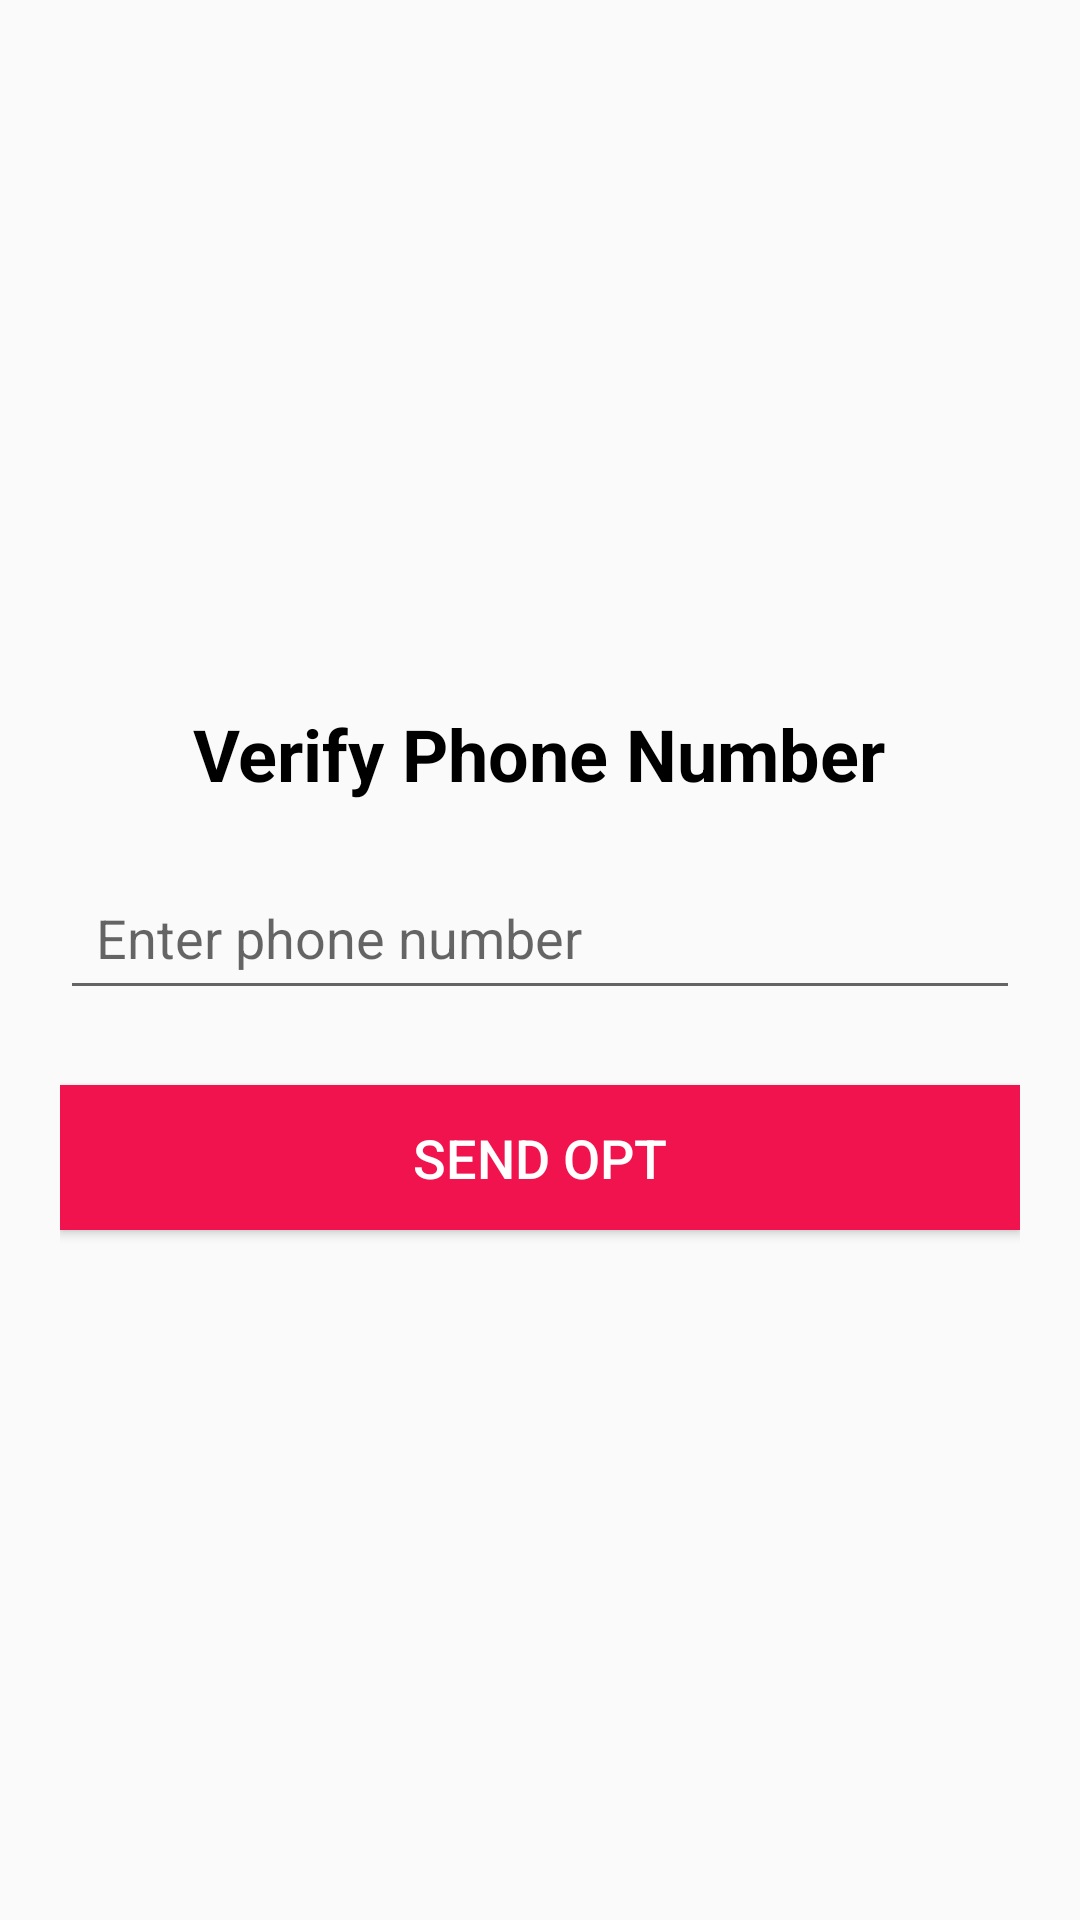

Layout XML and referenced resources for this Android screen:
<!-- AndroidManifest.xml: application theme AppTheme -->
<!-- res/layout/activity_main.xml -->
<?xml version="1.0" encoding="utf-8"?>
<LinearLayout xmlns:android="http://schemas.android.com/apk/res/android"
    xmlns:app="http://schemas.android.com/apk/res-auto"
    xmlns:tools="http://schemas.android.com/tools"
    android:layout_width="match_parent"
    android:layout_height="match_parent"
    android:padding="20dp"
    android:orientation="vertical"
    android:gravity="center"
    tools:context=".MainActivity">

    <TextView
        android:layout_width="wrap_content"
        android:layout_height="wrap_content"
        android:layout_gravity="center"
        android:layout_marginTop="5dp"
        android:layout_marginBottom="21dp"
        android:text="Verify Phone Number"
        android:textColor="#000"
        android:textSize="24sp"
        android:textStyle="bold" />

    <EditText
        android:id="@+id/etPhone"
        android:layout_width="match_parent"
        android:layout_height="wrap_content"
        android:hint="Enter phone number"
        android:inputType="phone"
        android:layout_marginBottom="10dp"
        android:drawableRight="@drawable/ic_phone"
        android:padding="12dp"
        />

    <Button
        android:id="@+id/btnSend"
        android:layout_width="match_parent"
        android:layout_height="wrap_content"
        android:layout_marginTop="15dp"
        android:padding="12dp"
        android:onClick="sendPhone"
        android:background="#F0134D"
        android:text="Send opt"
        android:textColor="#ffff"
        android:textSize="18sp"/>

</LinearLayout>
<!-- resources referenced by this layout -->
<resources>
  <style name="AppTheme" parent="Theme.AppCompat.Light.DarkActionBar">
          
          <item name="colorPrimary">@color/colorPrimary</item>
          <item name="colorPrimaryDark">@color/colorPrimaryDark</item>
          <item name="colorAccent">@color/colorAccent</item>
  
          <item name="otpViewStyle">@style/OtpWidget.OtpView</item>
      </style>
  <!-- not gathered from this repository: default colours our renderer supplied (Android Studio template values) -->
  <color name="colorPrimary">#FF6200EE</color>
  <color name="colorPrimaryDark">#FF3700B3</color>
  <color name="colorAccent">#FF03DAC5</color>
</resources>
